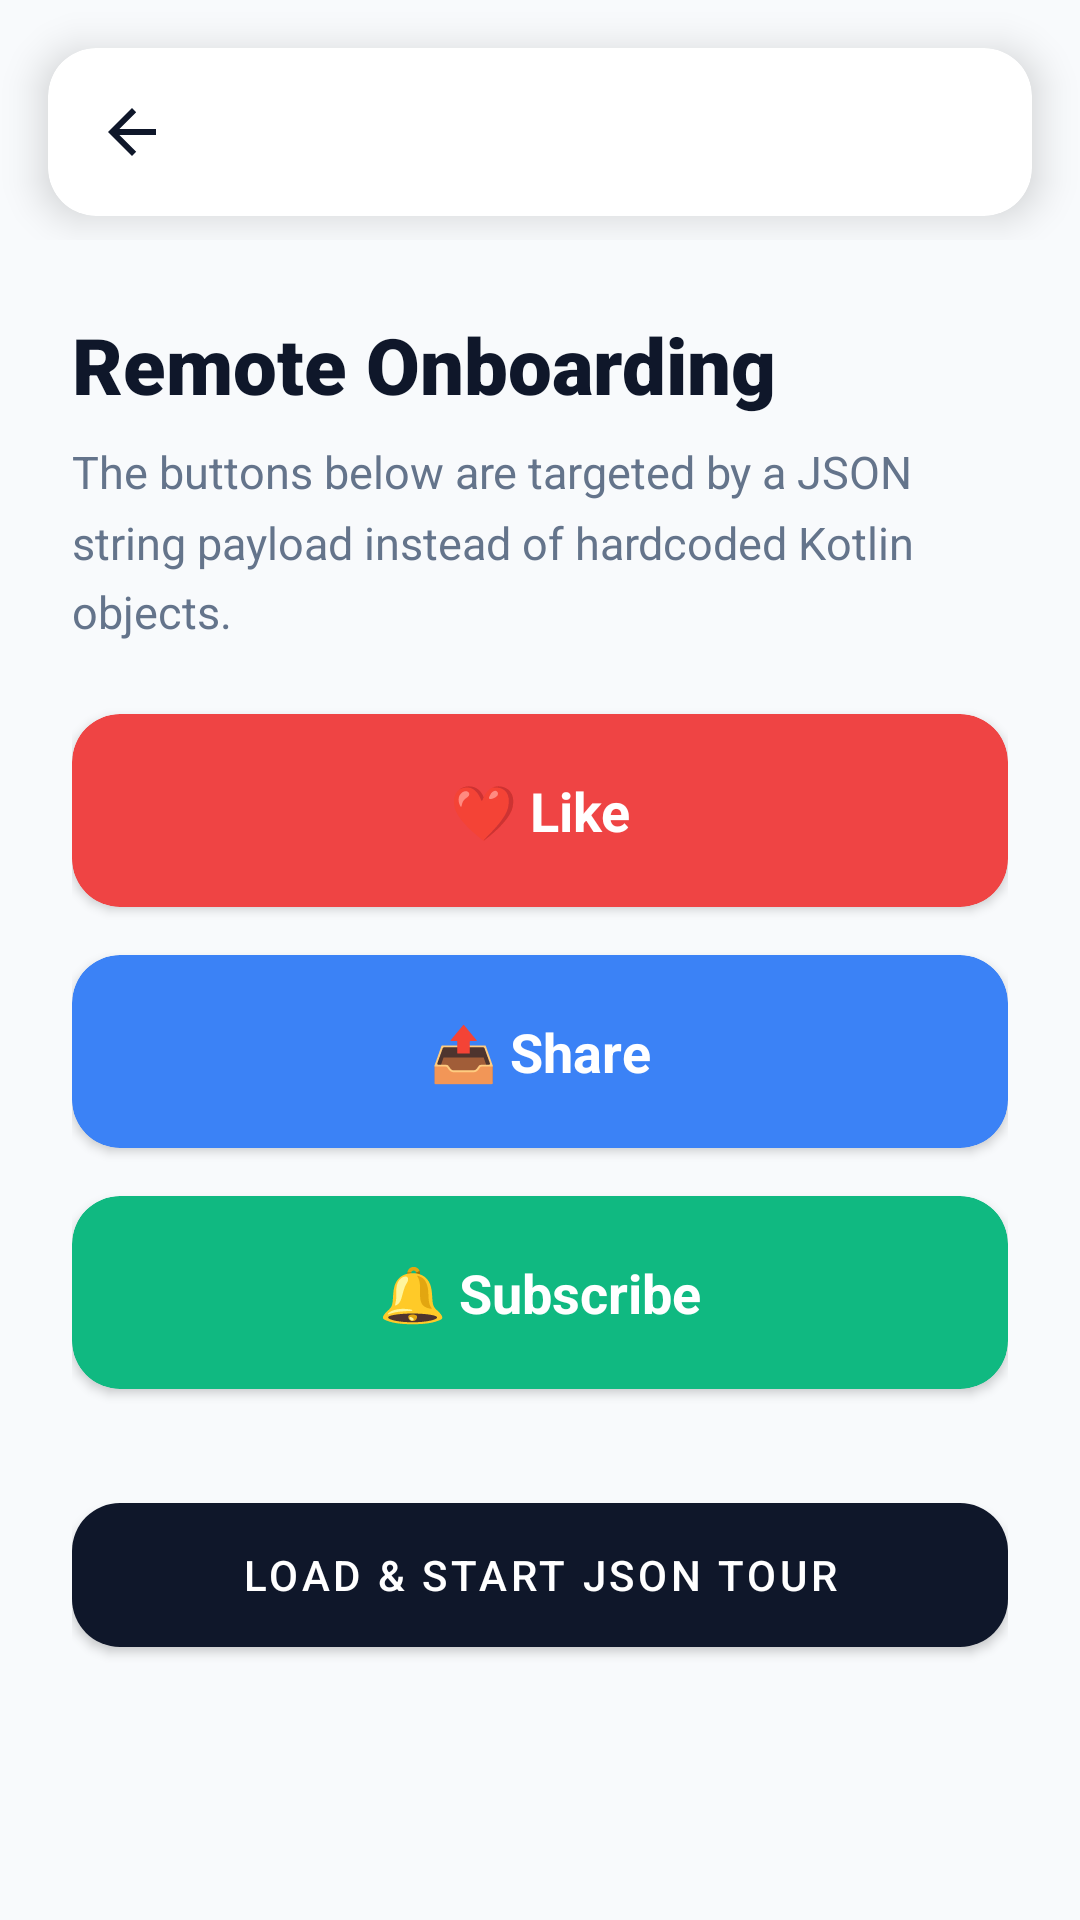

Produce the Android XML layout that renders to this screen, including the resource entries it uses.
<!-- AndroidManifest.xml: application theme Theme.GuideFlow -->
<!-- res/layout/activity_json_tour_demo.xml -->
<?xml version="1.0" encoding="utf-8"?>
<LinearLayout
    xmlns:android="http://schemas.android.com/apk/res/android"
    xmlns:app="http://schemas.android.com/apk/res-auto"
    android:layout_width="match_parent"
    android:layout_height="match_parent"
    android:orientation="vertical"
    android:background="#F8FAFC">

    <include layout="@layout/layout_standard_app_bar" />

    <ScrollView
        android:layout_width="match_parent"
        android:layout_height="match_parent"
        android:clipToPadding="false"
        android:padding="24dp"
        android:fillViewport="true">

        <LinearLayout
            android:layout_width="match_parent"
            android:layout_height="wrap_content"
            android:clipChildren="false"
            android:clipToPadding="false"
            android:orientation="vertical">

            <TextView
                android:layout_width="wrap_content"
                android:layout_height="wrap_content"
                android:text="Remote Onboarding"
                android:textSize="26sp"
                android:fontFamily="sans-serif-black"
                android:textColor="#0F172A"
                android:layout_marginBottom="8dp" />

            <TextView
                android:layout_width="wrap_content"
                android:layout_height="wrap_content"
                android:text="The buttons below are targeted by a JSON string payload instead of hardcoded Kotlin objects."
                android:textSize="15sp"
                android:lineSpacingMultiplier="1.3"
                android:textColor="#64748B"
                android:layout_marginBottom="24dp" />

            <com.google.android.material.card.MaterialCardView
                android:id="@+id/btnLike"
                android:layout_width="match_parent"
                android:layout_height="wrap_content"
                android:layout_marginBottom="16dp"
                app:cardCornerRadius="16dp"
                app:cardBackgroundColor="#EF4444"
                app:cardElevation="2dp"
                app:strokeWidth="0dp">
                
                <TextView
                    android:layout_width="match_parent"
                    android:layout_height="wrap_content"
                    android:text="❤️ Like"
                    android:padding="20dp"
                    android:gravity="center"
                    android:textSize="18sp"
                    android:textColor="#FFFFFF"
                    android:textStyle="bold" />
            </com.google.android.material.card.MaterialCardView>

            <com.google.android.material.card.MaterialCardView
                android:id="@+id/btnShare"
                android:layout_width="match_parent"
                android:layout_height="wrap_content"
                android:layout_marginBottom="16dp"
                app:cardCornerRadius="16dp"
                app:cardBackgroundColor="#3B82F6"
                app:cardElevation="2dp"
                app:strokeWidth="0dp">
                
                <TextView
                    android:layout_width="match_parent"
                    android:layout_height="wrap_content"
                    android:text="📤 Share"
                    android:padding="20dp"
                    android:gravity="center"
                    android:textSize="18sp"
                    android:textColor="#FFFFFF"
                    android:textStyle="bold" />
            </com.google.android.material.card.MaterialCardView>

            <com.google.android.material.card.MaterialCardView
                android:id="@+id/btnSubscribe"
                android:layout_width="match_parent"
                android:layout_height="wrap_content"
                android:layout_marginBottom="32dp"
                app:cardCornerRadius="16dp"
                app:cardBackgroundColor="#10B981"
                app:cardElevation="2dp"
                app:strokeWidth="0dp">
                
                <TextView
                    android:layout_width="match_parent"
                    android:layout_height="wrap_content"
                    android:text="🔔 Subscribe"
                    android:padding="20dp"
                    android:gravity="center"
                    android:textSize="18sp"
                    android:textColor="#FFFFFF"
                    android:textStyle="bold" />
            </com.google.android.material.card.MaterialCardView>

            <com.google.android.material.button.MaterialButton
                android:id="@+id/btnFetchTour"
                android:layout_width="match_parent"
                android:layout_height="60dp"
                android:text="Load &amp; Start JSON Tour"
                android:textColor="#FFFFFF"
                app:backgroundTint="#0F172A"
                app:cornerRadius="16dp" />

        </LinearLayout>
    </ScrollView>
</LinearLayout>
<!-- res/layout/layout_standard_app_bar.xml (included above) -->
<?xml version="1.0" encoding="utf-8"?>
<com.google.android.material.appbar.AppBarLayout
    xmlns:android="http://schemas.android.com/apk/res/android"
    xmlns:app="http://schemas.android.com/apk/res-auto"
    android:id="@+id/appBarLayout"
    android:layout_width="match_parent"
    android:layout_height="wrap_content"
    android:background="@android:color/transparent"
    android:theme="@style/ThemeOverlay.AppCompat.Light"
    app:elevation="0dp">

    
    <com.google.android.material.card.MaterialCardView
        android:layout_width="match_parent"
        android:layout_height="wrap_content"
        android:layout_marginHorizontal="16dp"
        android:layout_marginTop="16dp"
        android:layout_marginBottom="8dp"
        app:cardBackgroundColor="@android:color/white"
        app:cardCornerRadius="16dp"
        app:cardElevation="8dp"
        app:strokeWidth="0dp">

        <com.google.android.material.appbar.MaterialToolbar
            android:id="@+id/toolbar"
            android:layout_width="match_parent"
            android:layout_height="?attr/actionBarSize"
            app:titleTextColor="#0F172A"
            app:titleCentered="true"
            app:navigationIconTint="#0F172A"
            app:navigationIcon="?attr/homeAsUpIndicator" />

    </com.google.android.material.card.MaterialCardView>

</com.google.android.material.appbar.AppBarLayout>
<!-- resources referenced by this layout -->
<resources>
  <style name="Theme.GuideFlow" parent="Theme.MaterialComponents.DayNight.NoActionBar">
          
          <item name="colorPrimary">@color/purple_500</item>
          <item name="colorPrimaryVariant">@color/purple_700</item>
          <item name="colorOnPrimary">@color/white</item>
          
          <item name="colorSecondary">@color/teal_200</item>
          <item name="colorSecondaryVariant">@color/teal_700</item>
          <item name="colorOnSecondary">@color/black</item>
          
          <item name="android:statusBarColor">?attr/colorPrimaryVariant</item>
          
      </style>
  <!-- not gathered from this repository: default colours our renderer supplied (Android Studio template values) -->
  <color name="purple_500">#FF6200EE</color>
  <color name="purple_700">#FF3700B3</color>
  <color name="teal_200">#FF03DAC5</color>
  <color name="teal_700">#FF018786</color>
  <color name="black">#FF000000</color>
  <color name="white">#FFFFFFFF</color>
</resources>
